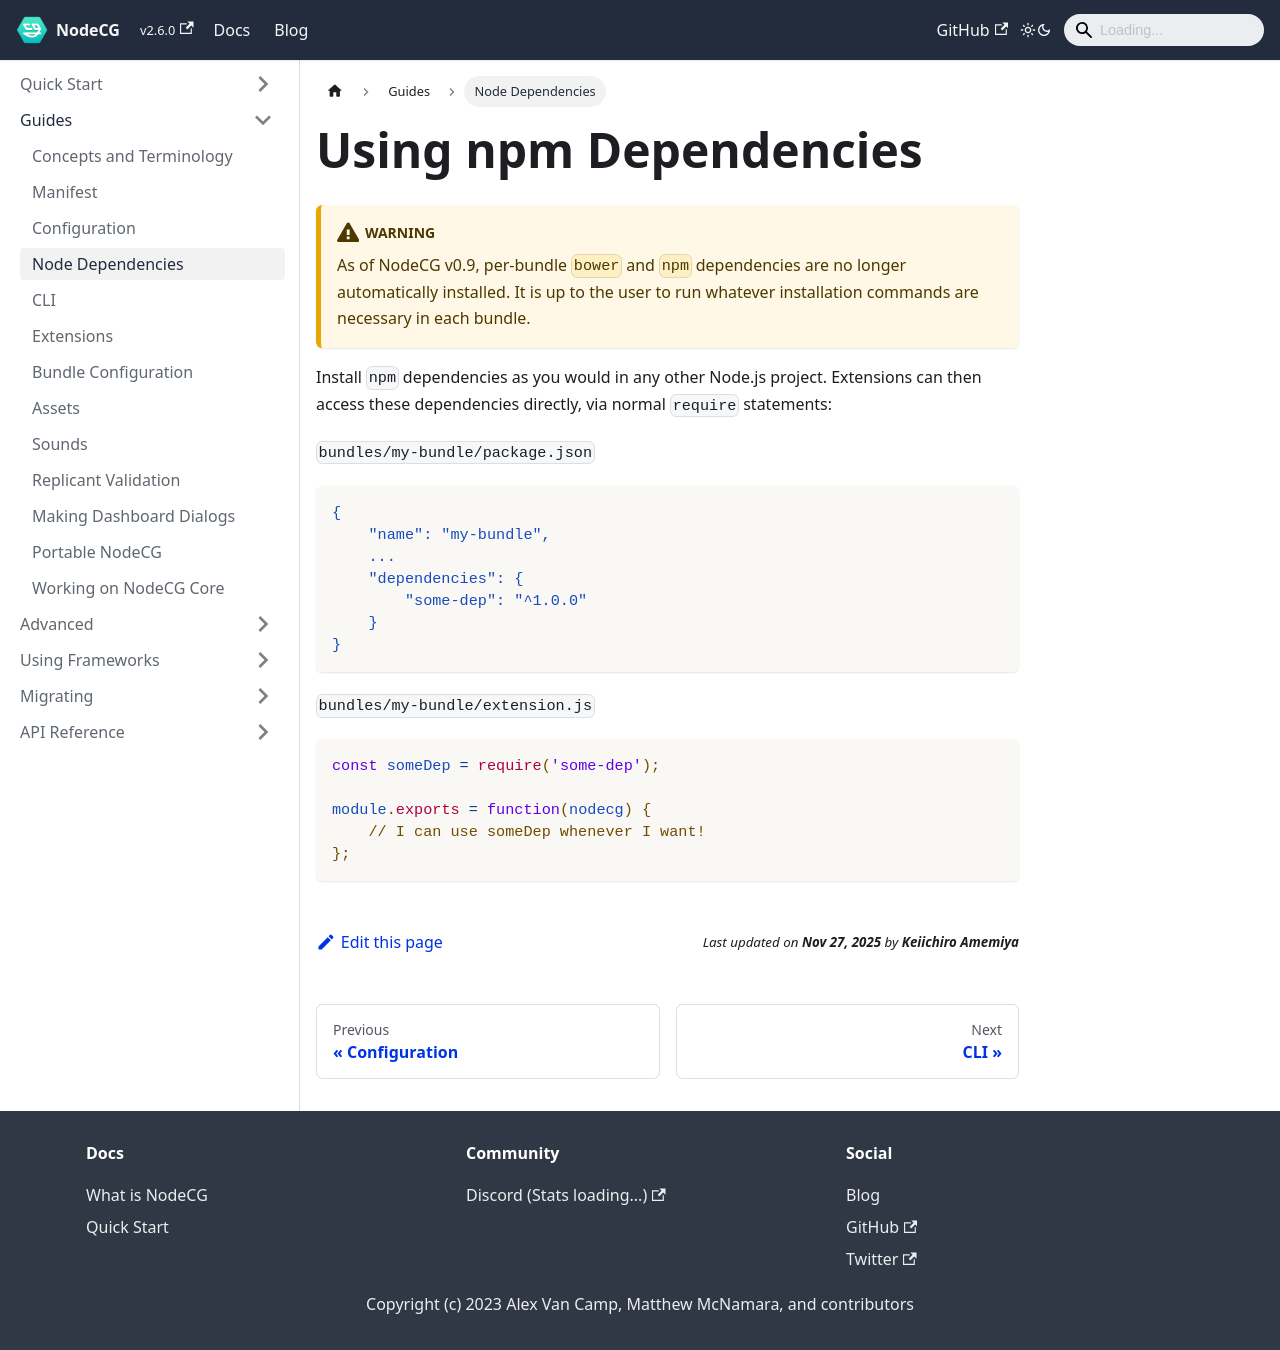

repository: nodecg/docs · page: docs/using-npm/index.html · generator: docusaurus

---
id: using-npm
title: Using npm Dependencies
sidebar_label: Node Dependencies
---

:::warning
As of NodeCG v0.9, per-bundle `bower` and `npm` dependencies are no longer automatically installed. It is up to the user to run whatever installation commands are necessary in each bundle.
:::

Install `npm` dependencies as you would in any other Node.js project. Extensions can then access these dependencies directly, via normal `require` statements:

`bundles/my-bundle/package.json`

```json
{
    "name": "my-bundle",
    ...
    "dependencies": {
        "some-dep": "^1.0.0"
    }
}
```

`bundles/my-bundle/extension.js`

```js
const someDep = require('some-dep');

module.exports = function(nodecg) {
    // I can use someDep whenever I want!
};
```
